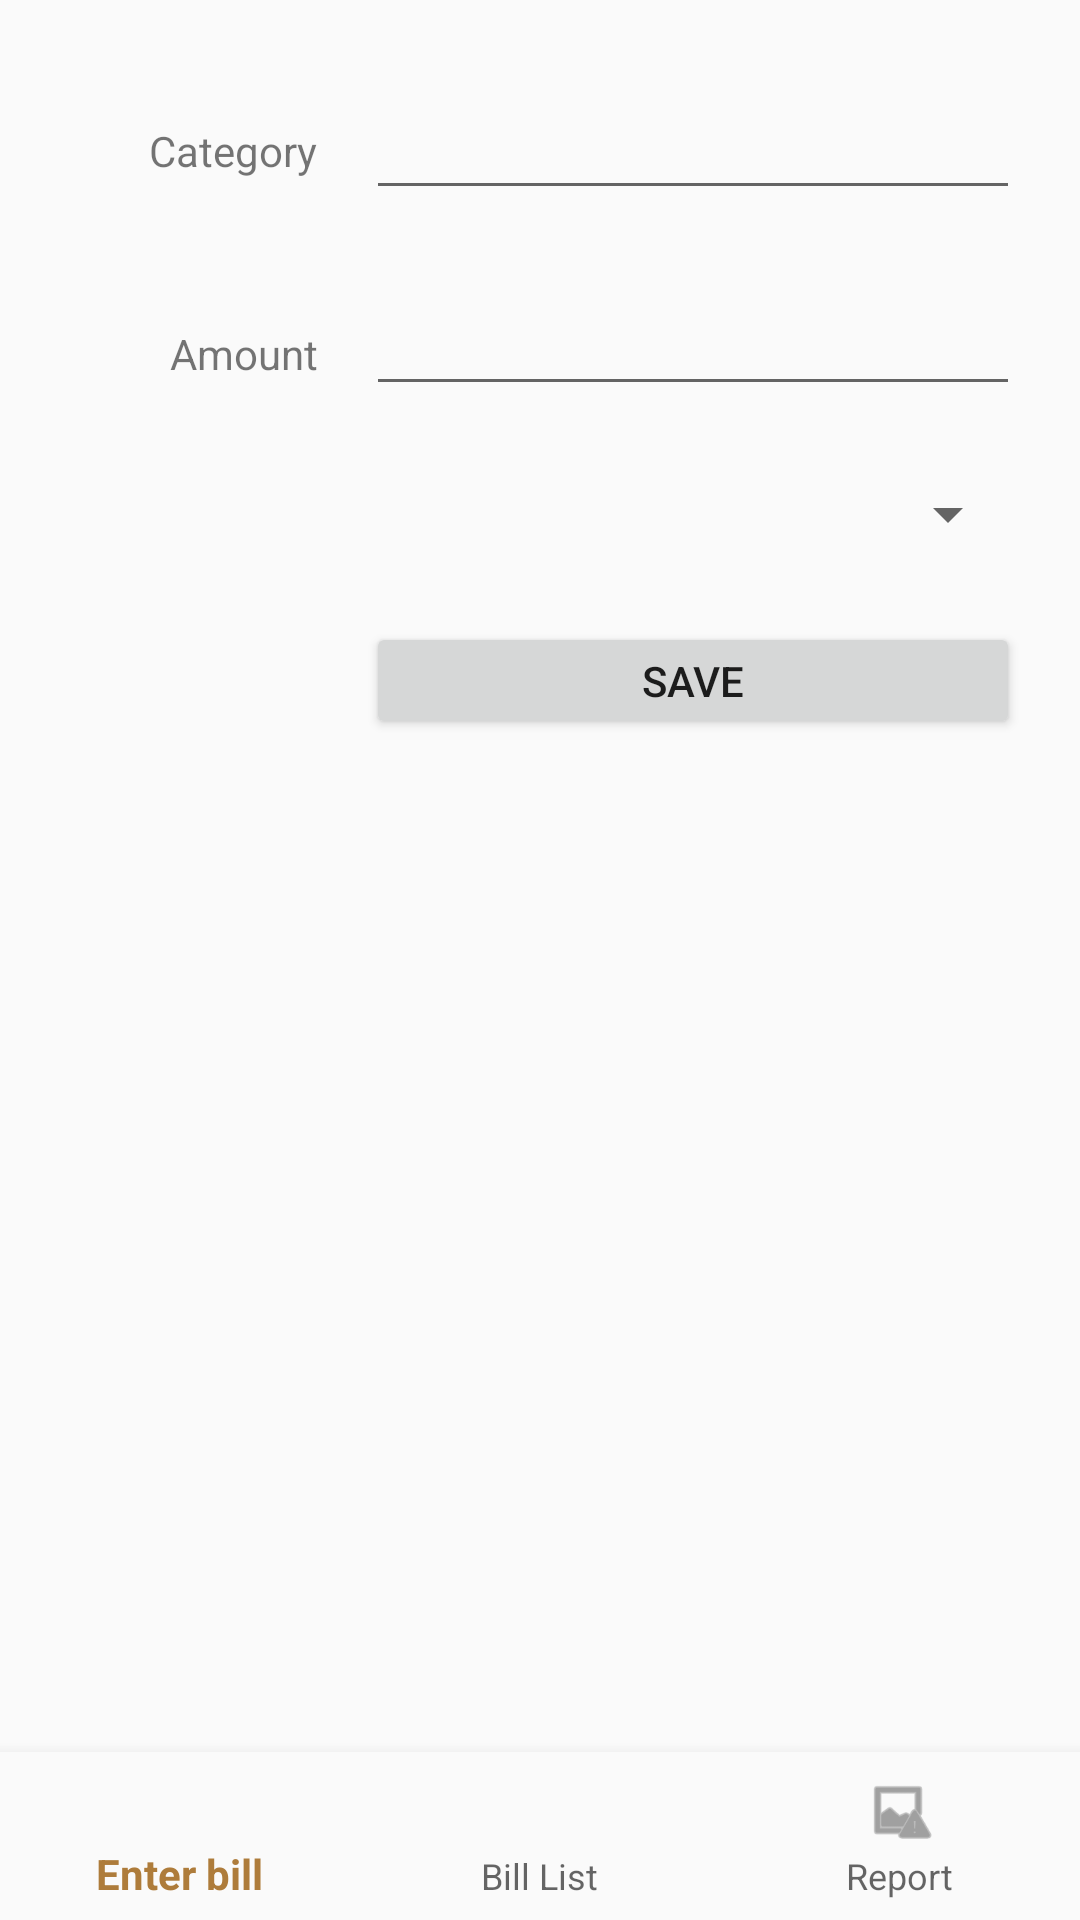

Write the Android layout XML for this screen, with the resource values it uses.
<!-- AndroidManifest.xml: application theme AppTheme -->
<!-- res/layout/activity_main.xml -->
<?xml version="1.0" encoding="utf-8"?>
<android.support.constraint.ConstraintLayout xmlns:android="http://schemas.android.com/apk/res/android"
    xmlns:app="http://schemas.android.com/apk/res-auto"
    xmlns:tools="http://schemas.android.com/tools"
    android:id="@+id/container"
    android:layout_width="match_parent"
    android:layout_height="match_parent"
    tools:context="com.example.stephen.billtracker2.MainActivity">

    <EditText
        android:id="@+id/editText"
        android:layout_width="218dp"
        android:layout_height="wrap_content"
        android:layout_marginEnd="20dp"
        android:layout_marginTop="24dp"
        android:ems="10"
        android:inputType="numberDecimal"
        app:layout_constraintEnd_toEndOf="parent"
        app:layout_constraintTop_toBottomOf="@+id/autoCompleteTextView" />

    <AutoCompleteTextView
        android:id="@+id/autoCompleteTextView"
        android:layout_width="218dp"
        android:layout_height="46dp"
        android:layout_marginEnd="20dp"
        android:layout_marginTop="24dp"
        app:layout_constraintEnd_toEndOf="parent"
        app:layout_constraintTop_toTopOf="parent" />


    <TextView
        android:id="@+id/textView"
        android:layout_width="wrap_content"
        android:layout_height="wrap_content"
        android:layout_marginEnd="16dp"
        android:text="Category"
        app:layout_constraintBaseline_toBaselineOf="@+id/autoCompleteTextView"
        app:layout_constraintEnd_toStartOf="@+id/autoCompleteTextView" />


    <android.support.design.widget.BottomNavigationView
        android:id="@+id/navigation"
        android:layout_width="0dp"
        android:layout_height="wrap_content"
        android:layout_marginEnd="0dp"
        android:layout_marginStart="0dp"
        android:background="?android:attr/windowBackground"
        app:layout_constraintBottom_toBottomOf="parent"
        app:layout_constraintLeft_toLeftOf="parent"
        app:layout_constraintRight_toRightOf="parent"
        app:menu="@menu/navigation" />

    <TextView
        android:id="@+id/textView2"
        android:layout_width="wrap_content"
        android:layout_height="wrap_content"
        android:layout_marginEnd="16dp"
        android:text="Amount"
        app:layout_constraintBaseline_toBaselineOf="@+id/editText"
        app:layout_constraintEnd_toStartOf="@+id/editText" />

    <Button
        android:id="@+id/button2"
        android:layout_width="218dp"
        android:layout_height="39dp"
        android:layout_marginEnd="20dp"
        android:layout_marginTop="24dp"
        android:text="Save"
        app:layout_constraintEnd_toEndOf="parent"
        app:layout_constraintTop_toBottomOf="@+id/spinner" />

    <Spinner
        android:id="@+id/spinner"
        android:layout_width="218dp"
        android:layout_height="wrap_content"
        android:layout_marginEnd="20dp"
        android:layout_marginTop="24dp"
        app:layout_constraintEnd_toEndOf="parent"
        app:layout_constraintTop_toBottomOf="@+id/editText" />

</android.support.constraint.ConstraintLayout>
<!-- resources referenced by this layout -->
<resources>
  <style name="AppTheme" parent="Theme.AppCompat.Light.DarkActionBar">
          
          <item name="colorPrimary">@color/colorPrimary</item>
          <item name="colorPrimaryDark">@color/colorPrimaryDark</item>
          <item name="colorAccent">@color/colorAccent</item>
          <item name="android:windowAnimationStyle">@null</item>
      </style>
  <color name="colorPrimary">#AE7C3B</color>
  <color name="colorPrimaryDark">#3F2300</color>
  <color name="colorAccent">#E4B679</color>
</resources>
